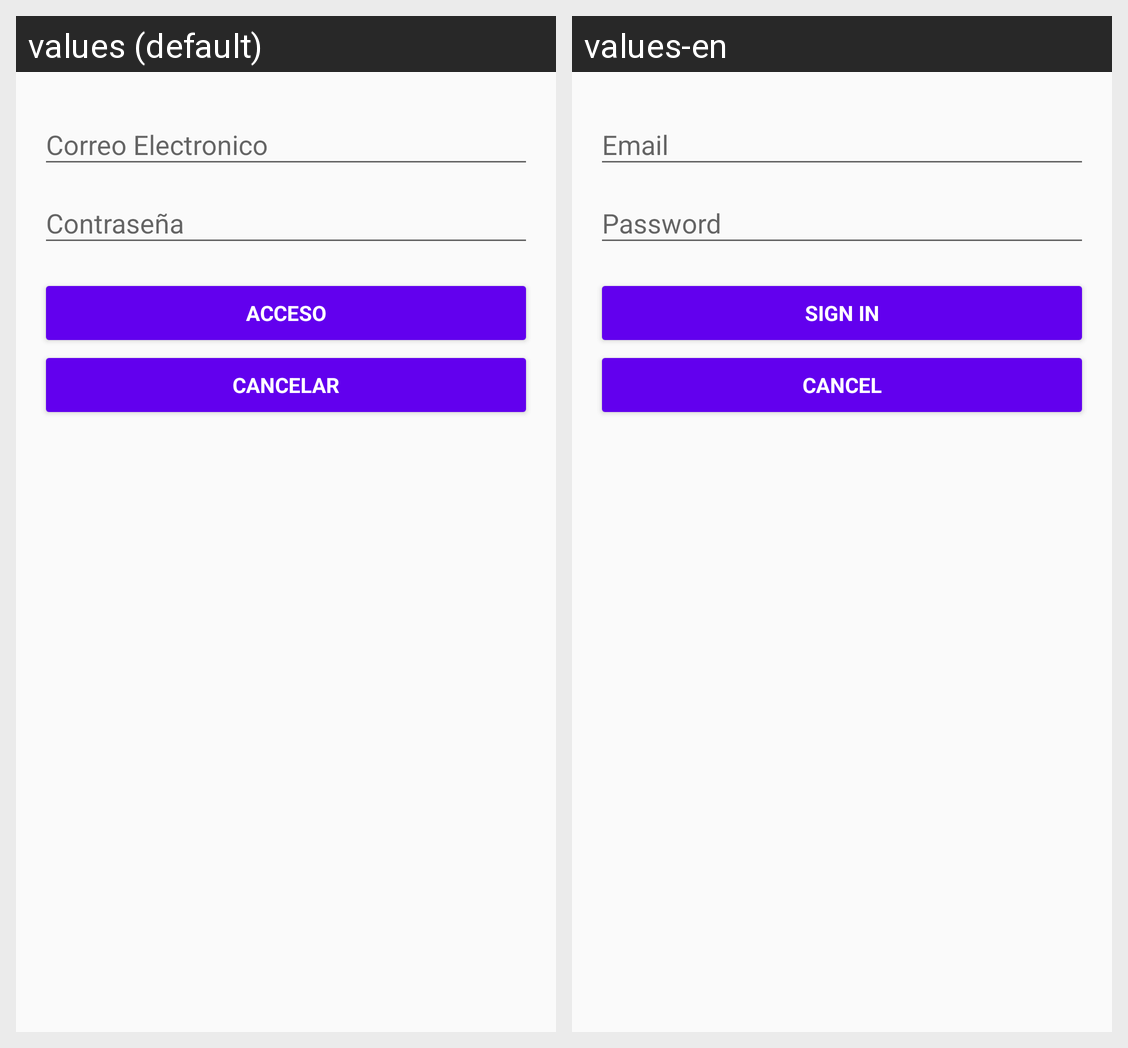

Here is an Android app screen in its default locale and in the app's own translations. Write out the translated-string differences for the strings that appear on this screen.
Android screen res/layout/content_login.xml rendered under 2 locales, left to right: values (default), values-en. Device: Nexus 5 (rendered at 1080×1920; each locale shown at half size, 540×960, under a caption strip naming it); theme AppTheme.
Strings drawn on this screen, with the default value and each locale's value (text and hints the layout hard-codes, and strings that could not be matched under every locale, appear in the picture but are not listed):

action_sign_in
  values: ACCESO
  values-en: SIGN IN

action_cancel
  values: CANCELAR
  values-en: CANCEL
